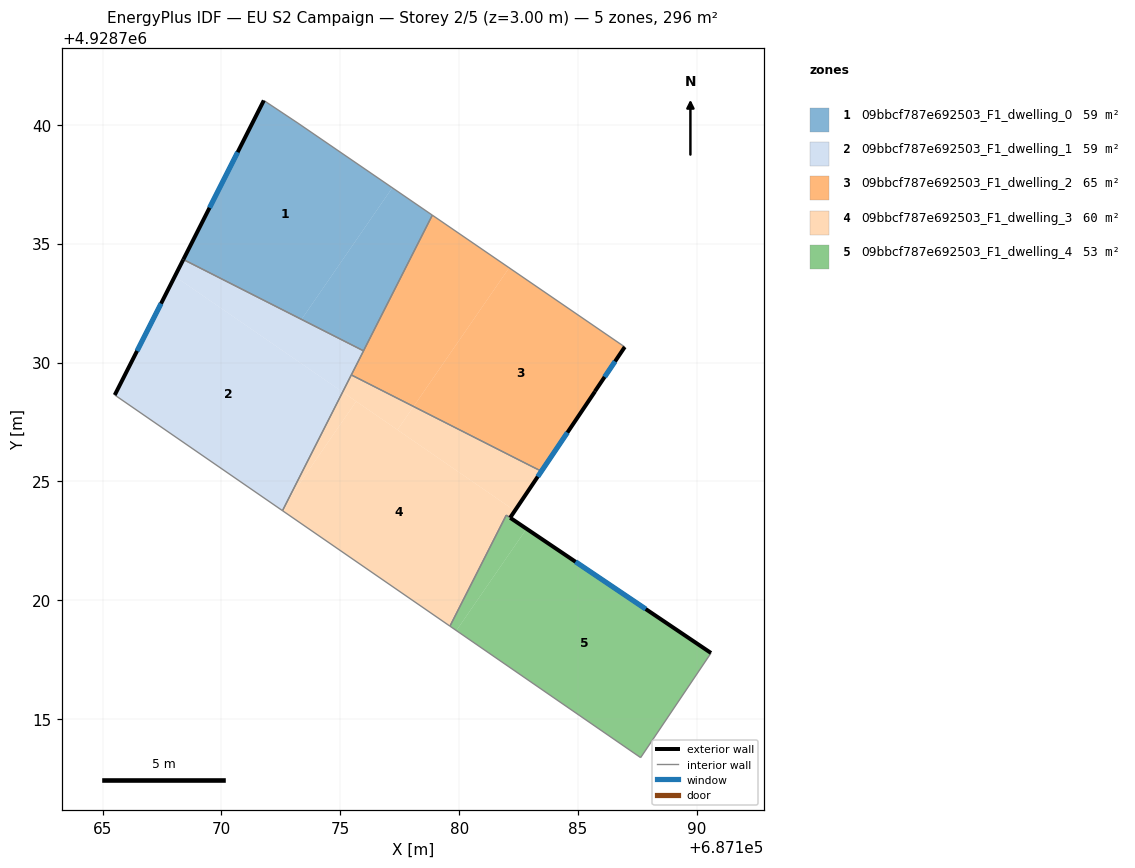
=== STOREY PLAN SPEC (per zone: floor XY polygon, exterior-wall plan segments, windows/doors) ===
zone 1: 09bbcf787e692503_F1_dwelling_0  (59.1 m²)
  floor: (687177.19, 4928737.35) (687173.37, 4928731.81) (687168.40, 4928734.33) (687171.78, 4928741.02) (687173.21, 4928740.07)
  floor: (687178.87, 4928736.20) (687175.98, 4928730.49) (687173.37, 4928731.81) (687177.19, 4928737.35)
  exterior wall: (687171.78, 4928741.02) – (687168.40, 4928734.33)  [7.5 m]
    window: (687170.68, 4928738.85) – (687169.50, 4928736.51)  [2.7 m²]
  interior walls: 4
zone 2: 09bbcf787e692503_F1_dwelling_1  (59.1 m²)
  floor: (687175.10, 4928728.76) (687172.76, 4928724.15) (687172.52, 4928723.80) (687165.51, 4928728.63) (687168.04, 4928733.62)
  floor: (687175.98, 4928730.49) (687175.10, 4928728.76) (687168.04, 4928733.62) (687168.40, 4928734.33)
  floor: (687172.76, 4928724.15) (687172.57, 4928723.77) (687172.52, 4928723.80)
  exterior wall: (687168.40, 4928734.33) – (687165.51, 4928728.63)  [6.4 m]
    window: (687167.46, 4928732.48) – (687166.45, 4928730.49)  [2.3 m²]
  interior walls: 4
zone 3: 09bbcf787e692503_F1_dwelling_2  (64.6 m²)
  floor: (687186.96, 4928730.65) (687186.86, 4928730.50) (687183.45, 4928725.43) (687183.02, 4928725.65) (687178.08, 4928728.15) (687182.10, 4928733.98)
  floor: (687182.10, 4928733.98) (687178.08, 4928728.15) (687175.46, 4928729.48) (687178.87, 4928736.20)
  exterior wall: (687185.71, 4928728.79) – (687186.96, 4928730.65)  [2.3 m]
    window: (687186.12, 4928729.39) – (687186.56, 4928730.05)  [0.8 m²]
  interior walls: 6
zone 4: 09bbcf787e692503_F1_dwelling_3  (59.9 m²)
  floor: (687182.34, 4928723.77) (687182.14, 4928723.47) (687181.98, 4928723.58) (687179.61, 4928718.91) (687172.57, 4928723.77) (687172.76, 4928724.15) (687175.67, 4928728.37)
  floor: (687175.67, 4928728.37) (687172.76, 4928724.15) (687175.10, 4928728.76)
  floor: (687185.71, 4928728.78) (687182.34, 4928723.77) (687177.40, 4928727.17) (687178.08, 4928728.15) (687183.02, 4928725.65) (687183.45, 4928725.43)
  floor: (687183.02, 4928725.65) (687178.08, 4928728.15) (687183.45, 4928725.43)
  floor: (687178.08, 4928728.15) (687177.40, 4928727.17) (687175.10, 4928728.76) (687175.46, 4928729.48)
  exterior wall: (687182.14, 4928723.47) – (687185.71, 4928728.78)  [6.4 m]
    window: (687183.30, 4928725.20) – (687184.55, 4928727.06)  [2.3 m²]
  interior walls: 7
zone 5: 09bbcf787e692503_F1_dwelling_4  (52.8 m²)
  floor: (687190.59, 4928717.78) (687187.63, 4928713.38) (687179.88, 4928718.73) (687182.83, 4928723.01)
  floor: (687182.83, 4928723.01) (687179.88, 4928718.73) (687179.61, 4928718.91) (687181.98, 4928723.58) (687182.14, 4928723.47)
  exterior wall: (687190.59, 4928717.78) – (687182.15, 4928723.47)  [10.2 m]
    window: (687187.85, 4928719.63) – (687184.89, 4928721.62)  [3.7 m²]
  interior walls: 4

=== DERIVED (storey summary) ===
Building: EU S2 Campaign
Storey: 2 of 5  (floor level z = 3.00 m)
Storey gross floor area: 295.6 m²
Zones on this storey: 5
  - 09bbcf787e692503_F1_dwelling_0: floor 59.1 m²; exterior wall 7.5 m (22.5 m²); 1 window(s) 2.7 m²; WWR 12.2%
  - 09bbcf787e692503_F1_dwelling_1: floor 59.1 m²; exterior wall 6.4 m (19.2 m²); 1 window(s) 2.3 m²; WWR 12.2%
  - 09bbcf787e692503_F1_dwelling_2: floor 64.6 m²; exterior wall 2.3 m (6.8 m²); 1 window(s) 0.8 m²; WWR 12.2%
  - 09bbcf787e692503_F1_dwelling_3: floor 59.9 m²; exterior wall 6.4 m (19.2 m²); 1 window(s) 2.3 m²; WWR 12.2%
  - 09bbcf787e692503_F1_dwelling_4: floor 52.8 m²; exterior wall 10.2 m (30.5 m²); 1 window(s) 3.7 m²; WWR 12.2%
Zone adjacency (shared interzone walls):
  - 09bbcf787e692503_F1_dwelling_0 ↔ 09bbcf787e692503_F1_dwelling_1
  - 09bbcf787e692503_F1_dwelling_0 ↔ 09bbcf787e692503_F1_dwelling_2
  - 09bbcf787e692503_F1_dwelling_1 ↔ 09bbcf787e692503_F1_dwelling_2
  - 09bbcf787e692503_F1_dwelling_1 ↔ 09bbcf787e692503_F1_dwelling_3
  - 09bbcf787e692503_F1_dwelling_2 ↔ 09bbcf787e692503_F1_dwelling_3
  - 09bbcf787e692503_F1_dwelling_3 ↔ 09bbcf787e692503_F1_dwelling_4